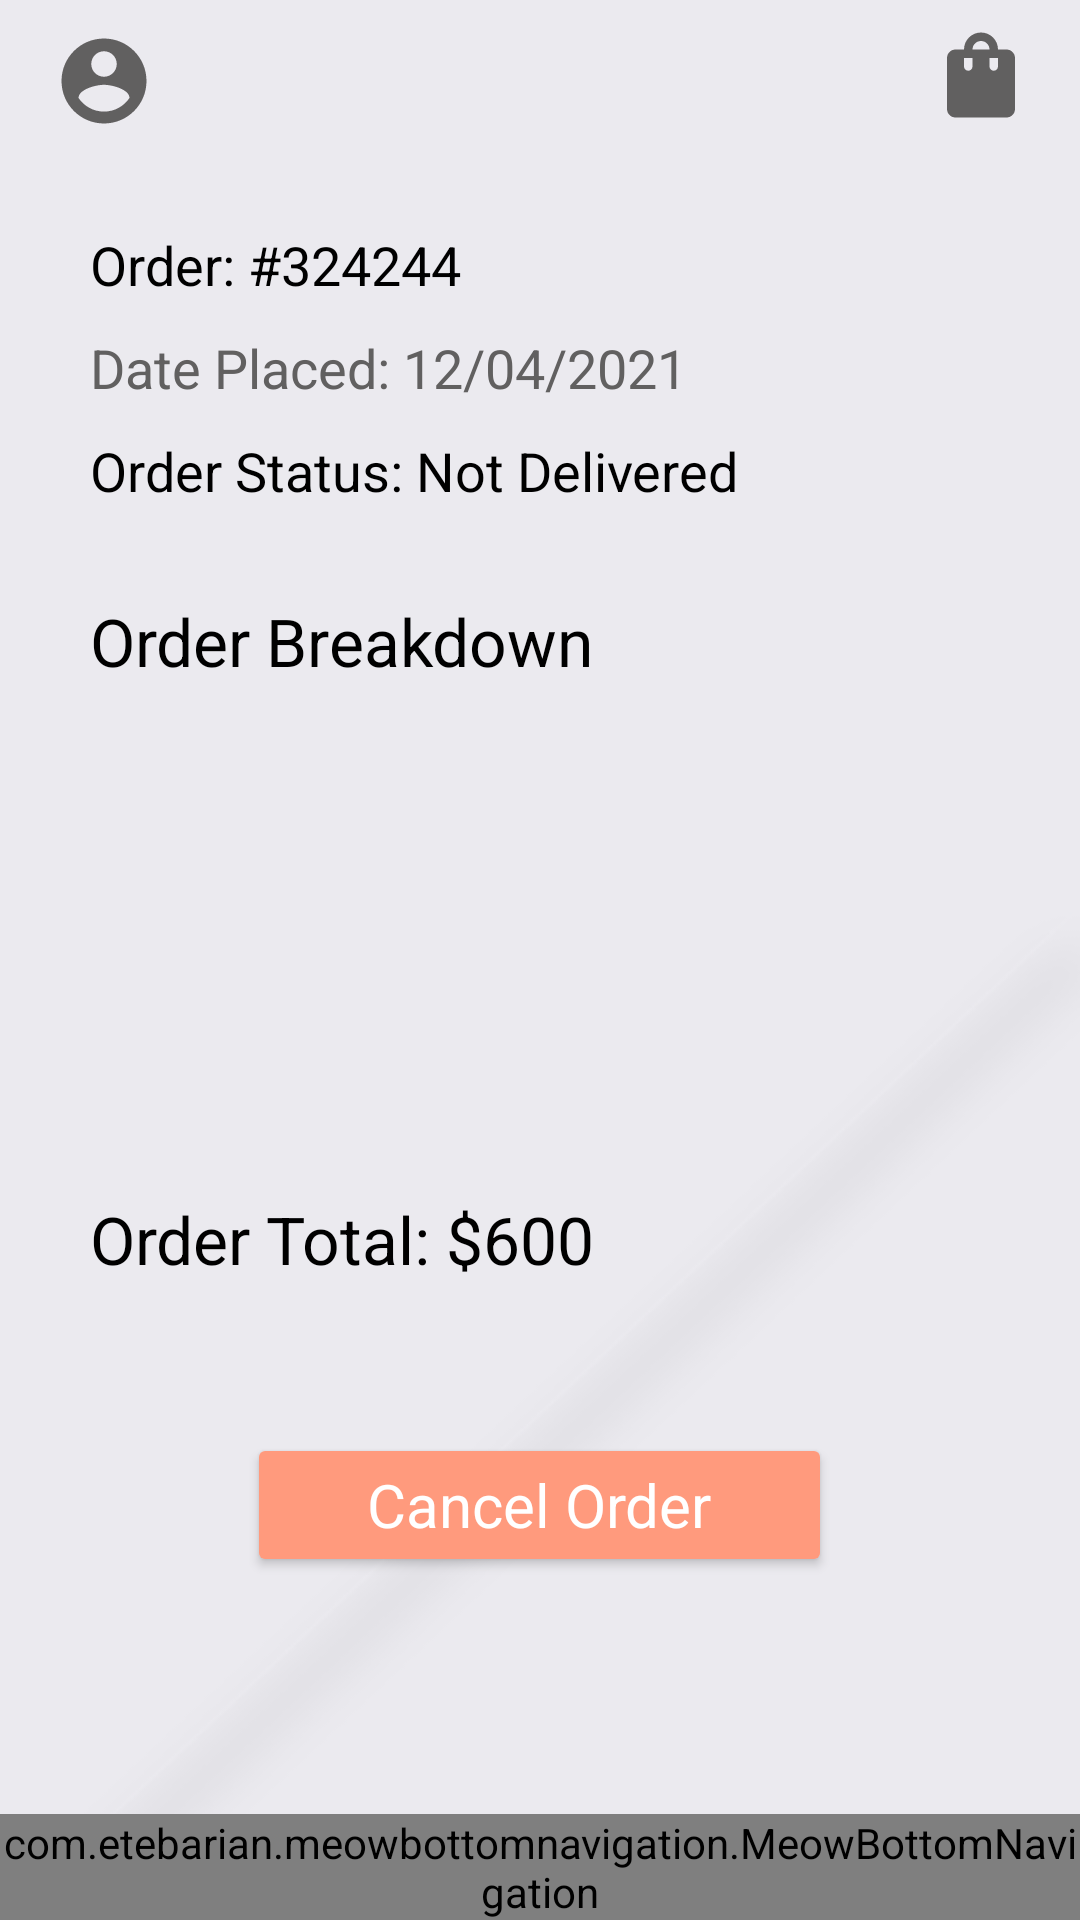

Produce the Android XML layout that renders to this screen, including the resource entries it uses.
<!-- AndroidManifest.xml: application theme Theme.ShoppersParadise -->
<!-- res/layout/activity_order_details.xml -->
<?xml version="1.0" encoding="utf-8"?>
<RelativeLayout xmlns:android="http://schemas.android.com/apk/res/android"
    xmlns:app="http://schemas.android.com/apk/res-auto"
    xmlns:tools="http://schemas.android.com/tools"
    android:layout_width="match_parent"
    android:layout_height="match_parent"
    android:orientation="vertical"
    android:background="@drawable/background"
    tools:context=".OrderDetails">

    <LinearLayout
        android:layout_width="match_parent"
        android:layout_height="match_parent"
        android:orientation="vertical">

        <androidx.constraintlayout.widget.ConstraintLayout
            android:id="@+id/action_bar"
            android:layout_width="match_parent"
            android:layout_height="?actionBarSize">

            <ImageView
                android:id="@+id/account_icon"
                android:layout_width="wrap_content"
                android:layout_height="wrap_content"
                android:layout_marginStart="16dp"
                android:layout_marginEnd="250dp"
                android:layout_marginTop="10dp"
                android:background="@drawable/ic_baseline_account"
                app:layout_constraintBottom_toBottomOf="parent"
                app:layout_constraintEnd_toStartOf="@+id/shopping_bag_btn"
                app:layout_constraintHorizontal_bias="0.17"
                app:layout_constraintStart_toStartOf="parent"
                app:layout_constraintTop_toTopOf="parent"
                app:layout_constraintVertical_bias="0.0" />

            <ImageView
                android:id="@+id/shopping_bag_btn"
                android:layout_width="wrap_content"
                android:layout_height="wrap_content"
                android:layout_marginTop="10dp"
                android:layout_marginEnd="16dp"
                android:layout_marginBottom="16dp"
                android:background="@drawable/ic_baseline_shopping_bag"
                app:layout_constraintBottom_toBottomOf="parent"
                app:layout_constraintEnd_toEndOf="parent"
                app:layout_constraintTop_toTopOf="parent" />

        </androidx.constraintlayout.widget.ConstraintLayout>

        <ScrollView
            android:layout_width="match_parent"
            android:layout_height="match_parent"
            android:layout_marginTop="20dp"
            android:scrollbars="none"
            android:layout_marginHorizontal="30dp">

            <LinearLayout
                android:layout_width="match_parent"
                android:layout_height="wrap_content"
                android:orientation="vertical"
                android:paddingBottom="70dp">

                <TextView
                    android:layout_width="wrap_content"
                    android:layout_height="wrap_content"
                    android:text="Order: #324244"
                    android:textColor="@color/black"
                    android:textSize="18sp"/>

                <TextView
                    android:layout_width="wrap_content"
                    android:layout_height="wrap_content"
                    android:text="Date Placed: 12/04/2021"
                    android:layout_marginTop="10dp"
                    android:textColor="@color/iconPrimary"
                    android:textSize="18sp"/>

                <TextView
                    android:layout_width="wrap_content"
                    android:layout_height="wrap_content"
                    android:text="Order Status: Not Delivered"
                    android:layout_marginTop="10dp"
                    android:textColor="@color/black"
                    android:textSize="18sp"/>

                <TextView
                    android:layout_width="wrap_content"
                    android:layout_height="wrap_content"
                    android:text="Order Breakdown"
                    android:layout_marginVertical="30dp"
                    android:textColor="@color/black"
                    android:textSize="22sp"/>

                <LinearLayout
                    android:layout_width="match_parent"
                    android:layout_height="match_parent"
                    android:orientation="horizontal"
                    android:paddingBottom="70dp">

                    <androidx.recyclerview.widget.RecyclerView
                        android:id="@+id/order_recycler"
                        android:layout_width="match_parent"
                        android:layout_height="match_parent"
                        android:paddingBottom="40dp"/>

                </LinearLayout>

                <TextView
                    android:layout_width="wrap_content"
                    android:layout_height="wrap_content"
                    android:text="Order Total: $600"
                    android:layout_marginVertical="30dp"
                    android:textColor="@color/black"
                    android:textSize="22sp"/>

                <Button
                    android:id="@+id/login_btn"
                    android:layout_width="wrap_content"
                    android:layout_height="wrap_content"
                    android:layout_gravity="center"
                    android:layout_marginTop="20dp"
                    android:paddingHorizontal="40dp"
                    android:text="Cancel Order"
                    android:textAppearance="@style/TextAppearance.AppCompat.Small"
                    android:textColor="@color/white"
                    android:textSize="20sp"
                    app:backgroundTint="#FF9A7D"
                    app:cornerRadius="20dp"
                    app:elevation="2dp" />



            </LinearLayout>

        </ScrollView>

    </LinearLayout>

    <com.etebarian.meowbottomnavigation.MeowBottomNavigation
        android:id="@+id/bottom_bar"
        android:layout_width="match_parent"
        android:layout_height="wrap_content"
        android:layout_alignParentBottom="true"
        app:mbn_backgroundBottomColor="@color/iconPrimary"
        app:mbn_circleColor="#ffffff"
        app:mbn_defaultIconColor="#ffffff"
        app:mbn_selectedIconColor="@color/colorPrimary"
        app:mbn_shadowColor="@color/iconPrimary"
        app:mbn_countTextColor="@color/white"
        app:mbn_countBackgroundColor="#ff6f00"/>

</RelativeLayout>
<!-- resources referenced by this layout -->
<resources>
  <color name="black">#FF000000</color>
  <color name="colorPrimary">#FFFF9A7D</color>
  <color name="iconPrimary">#616060</color>
  <color name="white">#FFFFFFFF</color>
  <!-- drawable background: png bitmap (drawable, 14113 bytes) -->
  <!-- drawable ic_baseline_account (drawable) -->
  <vector android:height="34dp" android:tint="#616060"
      android:viewportHeight="24" android:viewportWidth="24"
      android:width="34dp" xmlns:android="http://schemas.android.com/apk/res/android">
      <path android:fillColor="@color/iconPrimary" android:pathData="M12,2C6.48,2 2,6.48 2,12s4.48,10 10,10 10,-4.48 10,-10S17.52,2 12,2zM12,5c1.66,0 3,1.34 3,3s-1.34,3 -3,3 -3,-1.34 -3,-3 1.34,-3 3,-3zM12,19.2c-2.5,0 -4.71,-1.28 -6,-3.22 0.03,-1.99 4,-3.08 6,-3.08 1.99,0 5.97,1.09 6,3.08 -1.29,1.94 -3.5,3.22 -6,3.22z"/>
  </vector>
  <!-- drawable ic_baseline_shopping_bag (drawable) -->
  <vector android:height="34dp" android:tint="#616060"
      android:viewportHeight="24" android:viewportWidth="24"
      android:width="34dp" xmlns:android="http://schemas.android.com/apk/res/android">
      <path android:fillColor="@color/iconPrimary" android:pathData="M18,6h-2c0,-2.21 -1.79,-4 -4,-4S8,3.79 8,6H6C4.9,6 4,6.9 4,8v12c0,1.1 0.9,2 2,2h12c1.1,0 2,-0.9 2,-2V8C20,6.9 19.1,6 18,6zM10,10c0,0.55 -0.45,1 -1,1s-1,-0.45 -1,-1V8h2V10zM12,4c1.1,0 2,0.9 2,2h-4C10,4.9 10.9,4 12,4zM16,10c0,0.55 -0.45,1 -1,1s-1,-0.45 -1,-1V8h2V10z"/>
  </vector>
  <style name="Theme.ShoppersParadise" parent="Theme.MaterialComponents.Light.NoActionBar">
          
          <item name="colorPrimary">@color/iconPrimary</item>
          <item name="colorPrimaryVariant">@color/iconPrimary</item>
          <item name="colorOnPrimary">@color/white</item>
          
          <item name="colorSecondary">@color/teal_200</item>
          <item name="colorSecondaryVariant">@color/teal_700</item>
          <item name="colorOnSecondary">@color/black</item>
          
          <item name="android:statusBarColor" tools:targetApi="l">@color/iconPrimary</item>
          
      </style>
  <color name="teal_200">#FF03DAC5</color>
  <color name="teal_700">#FF018786</color>
</resources>
